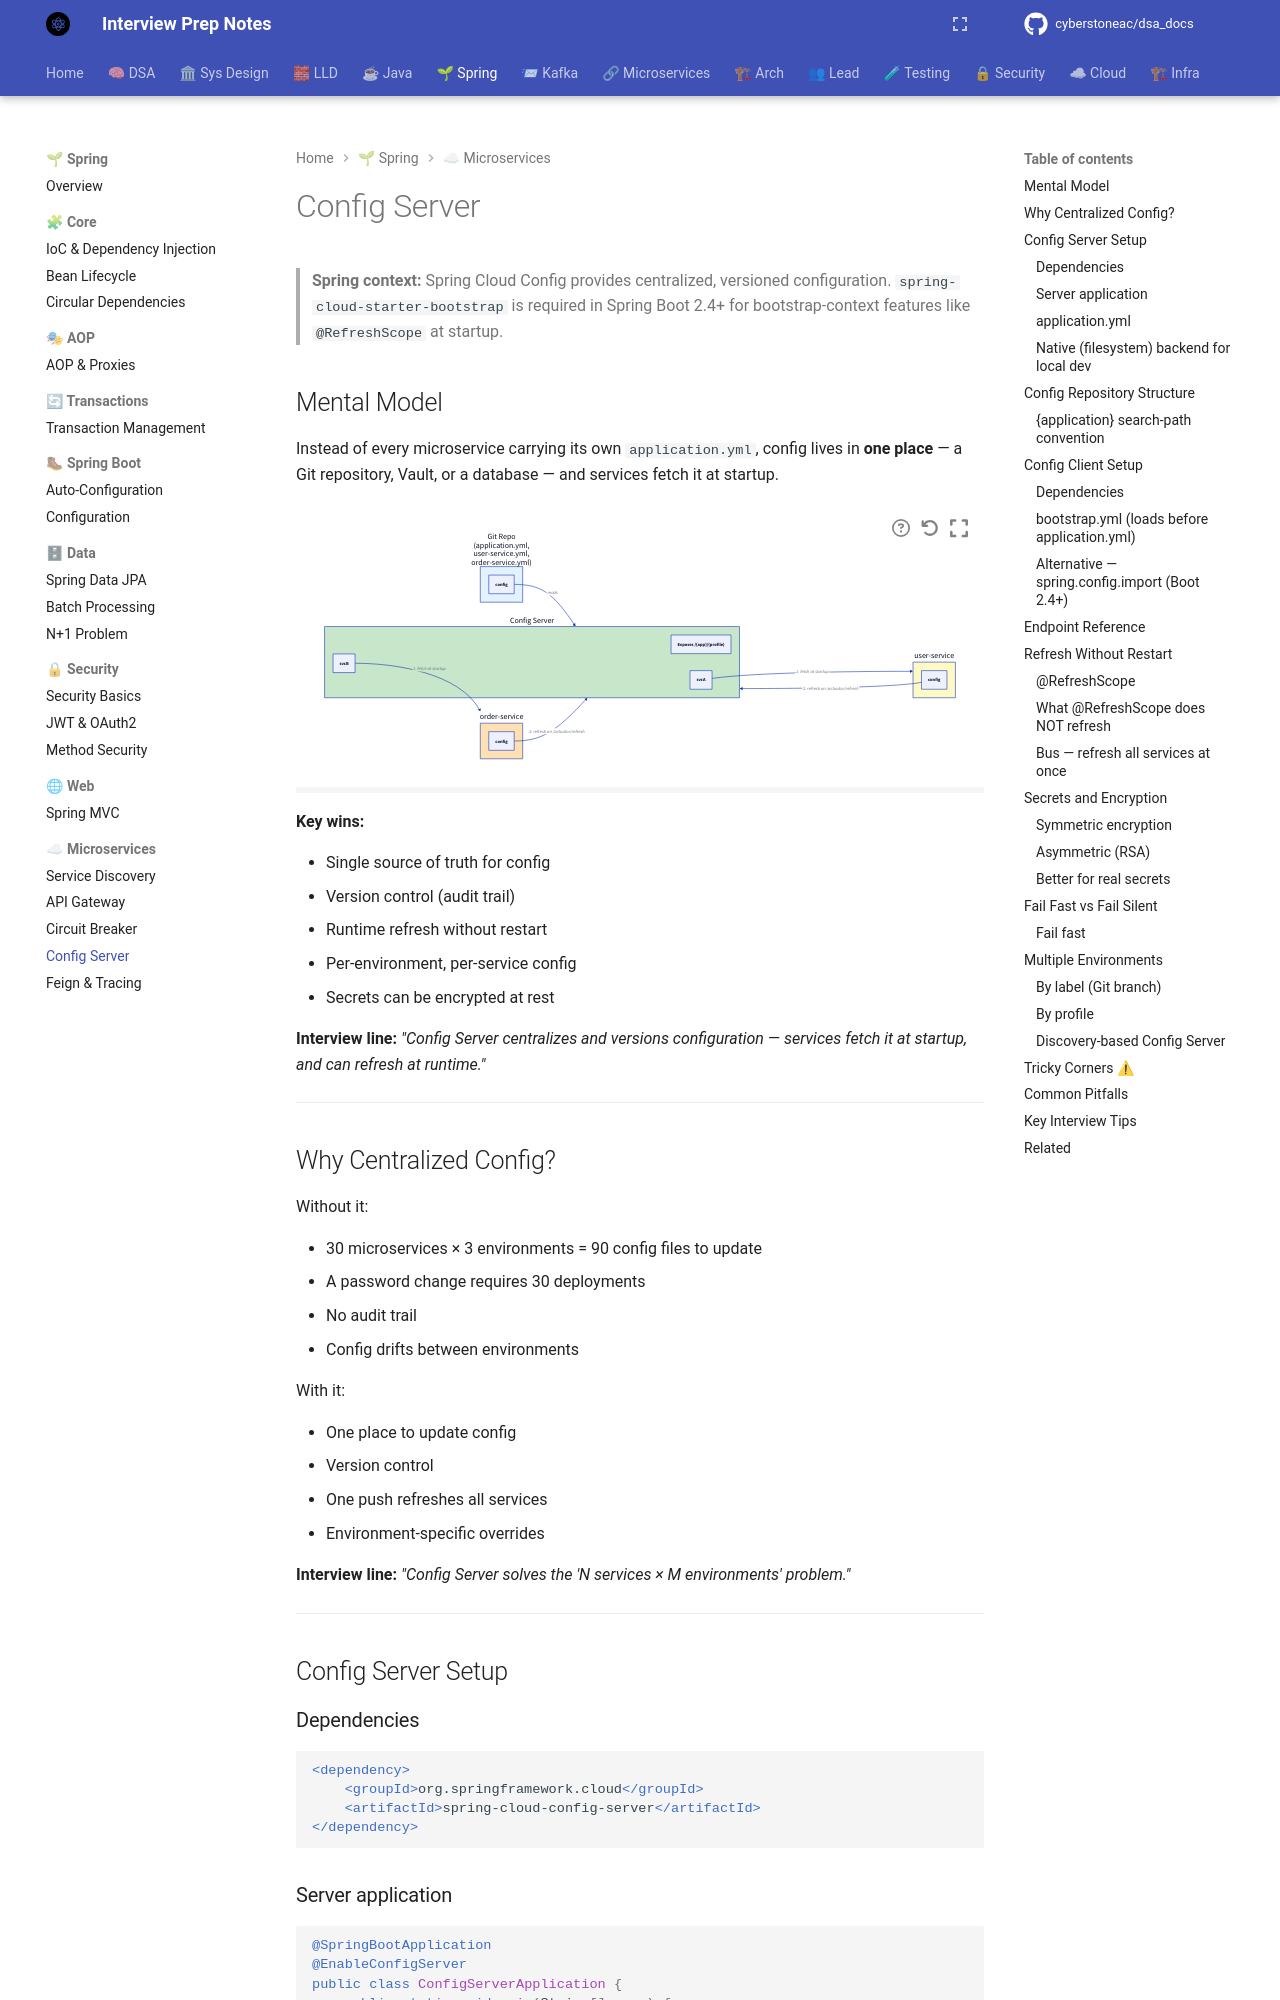

repository: cyberstoneac/dsa_docs · page: spring/microservices/config-server/index.html · generator: mkdocs

# Config Server

> **Spring context:** Spring Cloud Config provides centralized, versioned
> configuration. `spring-cloud-starter-bootstrap` is required in Spring
> Boot 2.4+ for bootstrap-context features like `@RefreshScope` at startup.

## Mental Model

Instead of every microservice carrying its own `application.yml`, config
lives in **one place** — a Git repository, Vault, or a database — and services
fetch it at startup.

```d2
direction: right

git: "Git Repo\n(application.yml,\nuser-service.yml,\norder-service.yml)" {
  style.fill: "#e3f2fd"
}
config: "Config Server" {
  style.fill: "#c8e6c9"
  desc: "Exposes /{app}/{profile}"
}
svcA: "user-service" {
  style.fill: "#fff9c4"
}
svcB: "order-service" {
  style.fill: "#ffe0b2"
}

git.config -> config: "reads"
config.svcA -> svcA: "1. fetch at startup"
config.svcB -> svcB: "1. fetch at startup"
svcA.config -> config: "2. refresh on /actuator/refresh"
svcB.config -> config: "2. refresh on /actuator/refresh"
```

**Key wins:**

- Single source of truth for config
- Version control (audit trail)
- Runtime refresh without restart
- Per-environment, per-service config
- Secrets can be encrypted at rest

**Interview line:** *"Config Server centralizes and versions configuration —
services fetch it at startup, and can refresh at runtime."*

---

## Why Centralized Config?

Without it:

- 30 microservices × 3 environments = 90 config files to update
- A password change requires 30 deployments
- No audit trail
- Config drifts between environments

With it:

- One place to update config
- Version control
- One push refreshes all services
- Environment-specific overrides

**Interview line:** *"Config Server solves the 'N services × M environments'
problem."*

---

## Config Server Setup

### Dependencies

```xml
<dependency>
    <groupId>org.springframework.cloud</groupId>
    <artifactId>spring-cloud-config-server</artifactId>
</dependency>
```

### Server application

```java
@SpringBootApplication
@EnableConfigServer
public class ConfigServerApplication {
    public static void main(String[] args) {
        SpringApplication.run(ConfigServerApplication.class, args);
    }
}
```
